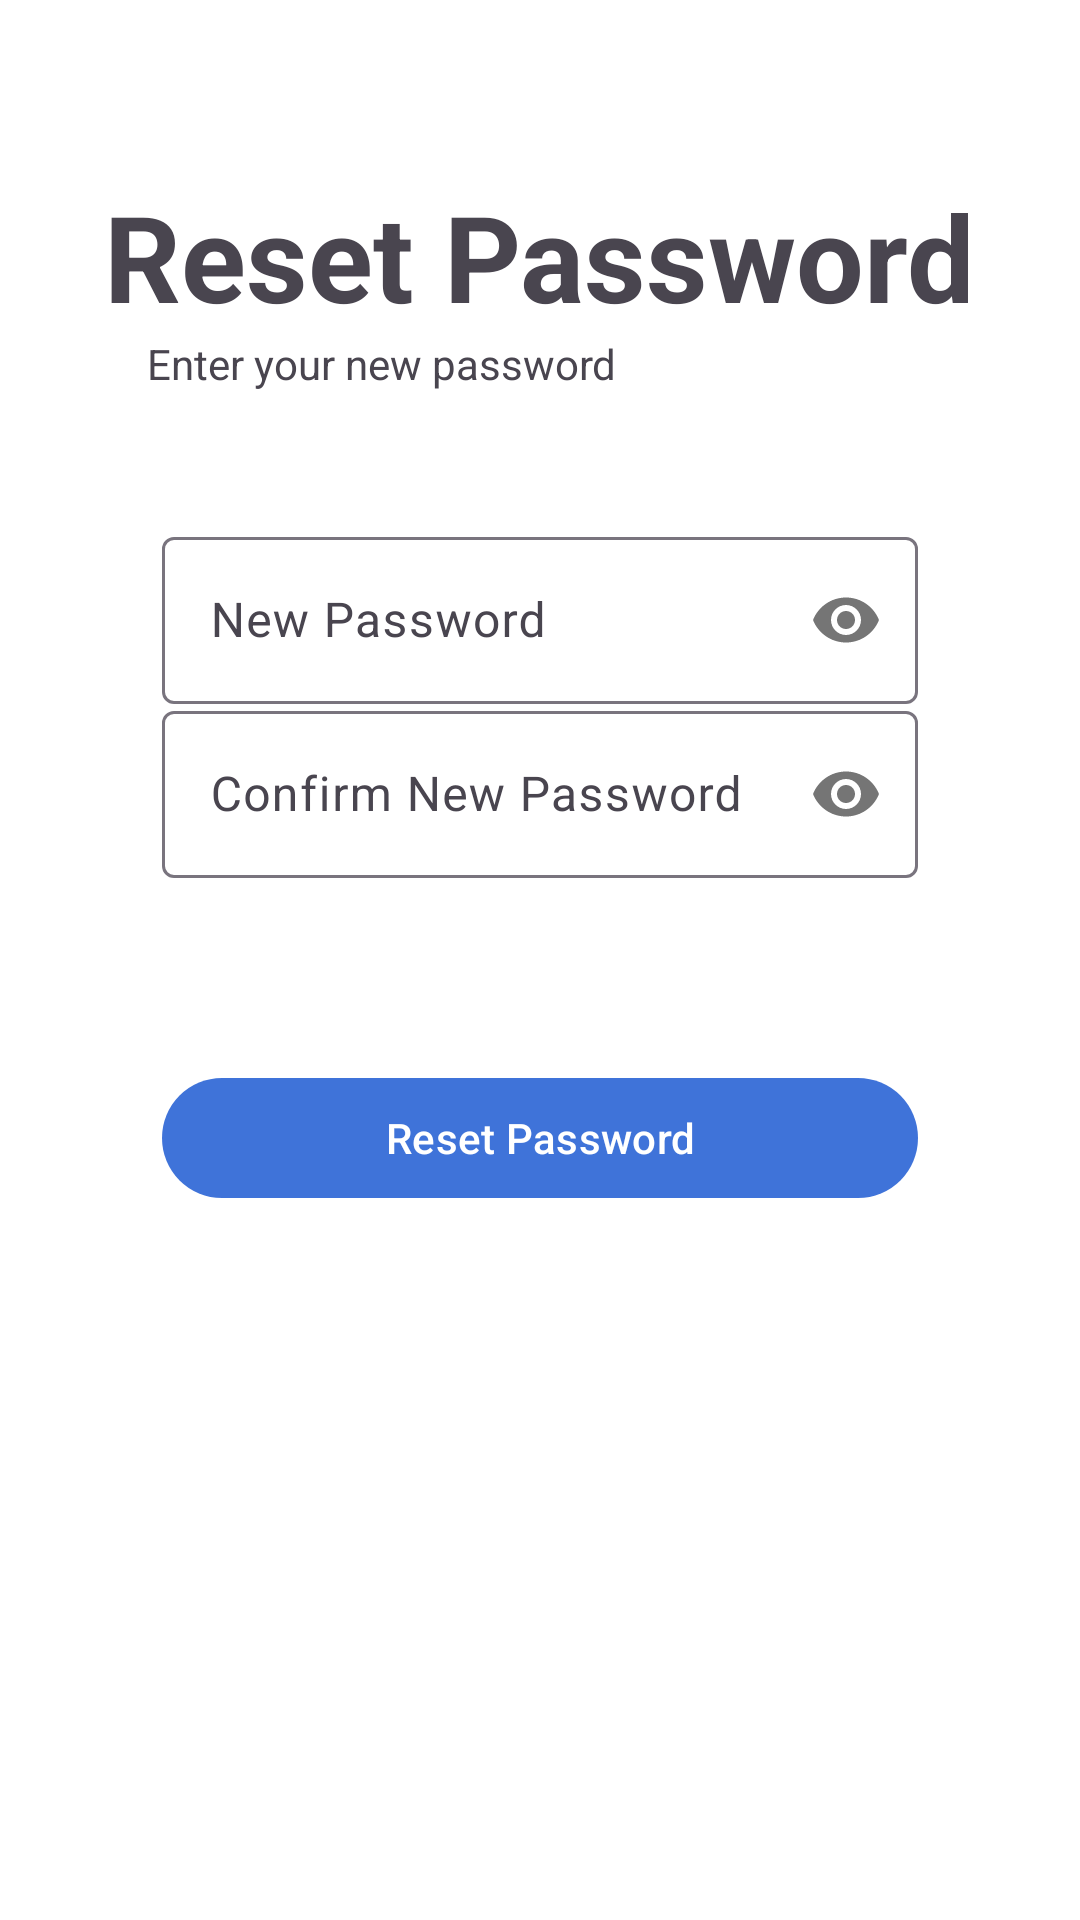

Reconstruct the res/layout file that produces this screen, plus the resources it refers to.
<!-- AndroidManifest.xml: application theme Theme.MyFridge -->
<!-- res/layout/activity_reset_password.xml -->
<?xml version="1.0" encoding="utf-8"?>
<androidx.constraintlayout.widget.ConstraintLayout xmlns:android="http://schemas.android.com/apk/res/android"
    xmlns:app="http://schemas.android.com/apk/res-auto"
    xmlns:tools="http://schemas.android.com/tools"
    android:id="@+id/main"
    android:layout_width="match_parent"
    android:layout_height="match_parent"
    android:background="#FFFFFF"
    tools:context=".ResetPasswordActivity">

    <TextView
        android:id="@+id/textView1"
        android:layout_width="wrap_content"
        android:layout_height="wrap_content"
        android:text="Reset Password"
        android:textSize="40dp"
        android:textStyle="bold"
        app:layout_constraintBottom_toBottomOf="parent"
        app:layout_constraintEnd_toEndOf="parent"
        app:layout_constraintHorizontal_bias="0.5"
        app:layout_constraintStart_toStartOf="parent"
        app:layout_constraintTop_toTopOf="parent"
        app:layout_constraintVertical_bias="0.1" />

    <TextView
        android:id="@+id/textView2"
        android:layout_width="wrap_content"
        android:layout_height="wrap_content"
        android:lineSpacingExtra="4dp"
        android:text="Enter your new password"
        app:layout_constraintBottom_toBottomOf="parent"
        app:layout_constraintEnd_toEndOf="parent"
        app:layout_constraintHorizontal_bias="0.241"
        app:layout_constraintStart_toStartOf="parent"
        app:layout_constraintTop_toTopOf="parent"
        app:layout_constraintVertical_bias="0.18" />

    <com.google.android.material.textfield.TextInputLayout
        android:id="@+id/resetpasswordPasswordLayout"
        android:layout_width="0dp"
        android:layout_height="wrap_content"
        android:hint="New Password"
        app:layout_constraintBottom_toBottomOf="parent"
        app:layout_constraintEnd_toEndOf="parent"
        app:layout_constraintStart_toStartOf="parent"
        app:layout_constraintTop_toTopOf="parent"
        app:layout_constraintVertical_bias="0.3"
        app:layout_constraintWidth_percent="0.7"
        app:passwordToggleEnabled="true">

        <com.google.android.material.textfield.TextInputEditText
            android:id="@+id/resetpasswordPasswordInput"
            android:layout_width="match_parent"
            android:layout_height="wrap_content"
            android:inputType="textPassword" />
    </com.google.android.material.textfield.TextInputLayout>

    <com.google.android.material.textfield.TextInputLayout
        android:id="@+id/resetpasswordConfirmpasswordLayout"
        android:layout_width="0dp"
        android:layout_height="wrap_content"
        android:hint="Confirm New Password"
        app:layout_constraintBottom_toBottomOf="parent"
        app:layout_constraintEnd_toEndOf="parent"
        app:layout_constraintStart_toStartOf="parent"
        app:layout_constraintTop_toTopOf="parent"
        app:layout_constraintVertical_bias="0.4"
        app:layout_constraintWidth_percent="0.7"
        app:passwordToggleEnabled="true">

        <com.google.android.material.textfield.TextInputEditText
            android:id="@+id/resetpasswordConfirmpasswordInput"
            android:layout_width="match_parent"
            android:layout_height="wrap_content"
            android:inputType="textPassword" />
    </com.google.android.material.textfield.TextInputLayout>

    <com.google.android.material.button.MaterialButton
        android:id="@+id/resetpasswordReset"
        android:layout_width="0dp"
        app:layout_constraintWidth_percent="0.7"
        android:layout_height="wrap_content"
        android:text="Reset Password"
        app:layout_constraintBottom_toBottomOf="parent"
        app:layout_constraintEnd_toEndOf="parent"
        app:layout_constraintStart_toStartOf="parent"
        app:layout_constraintTop_toTopOf="parent"
        app:layout_constraintVertical_bias="0.6" />

</androidx.constraintlayout.widget.ConstraintLayout>
<!-- resources referenced by this layout -->
<resources>
  <style name="Theme.MyFridge" parent="Base.Theme.MyFridge" />
  <style name="Base.Theme.MyFridge" parent="Theme.Material3.DayNight.NoActionBar">
          
          <item name="materialButtonStyle">@style/MyFridge.Button</item>
      </style>
  <style name="MyFridge.Button" parent="Widget.Material3.Button">
          <item name="backgroundTint">@color/button_bgLight</item>
      </style>
  <color name="button_bgLight">#3F73D9</color>
</resources>
